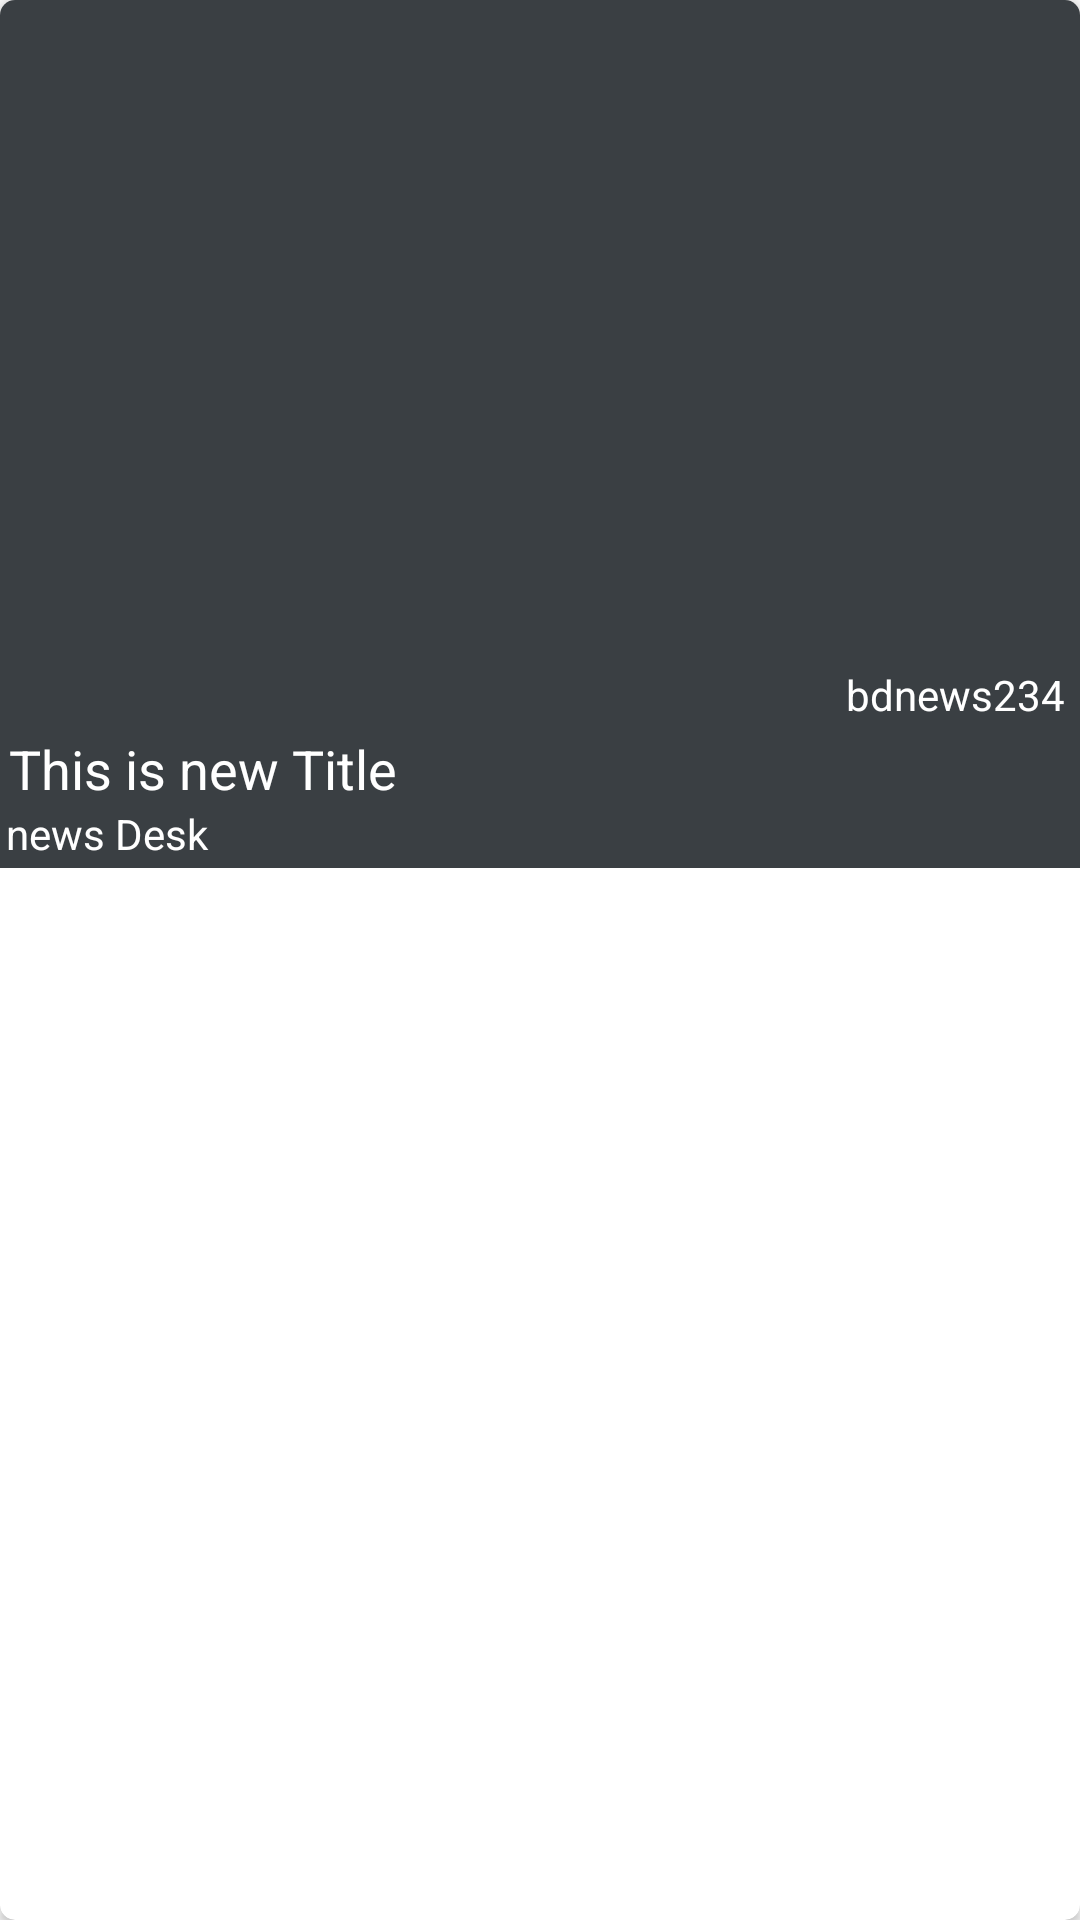

Write the Android layout XML for this screen, with the resource values it uses.
<!-- AndroidManifest.xml: application theme Theme.Design.Light.NoActionBar -->
<!-- res/layout/news_card.xml -->
<?xml version="1.0" encoding="utf-8"?>
<android.support.v7.widget.CardView xmlns:android="http://schemas.android.com/apk/res/android"
    android:layout_width="match_parent"
    xmlns:app="http://schemas.android.com/apk/res-auto"
    android:layout_marginLeft="5dp"
    android:layout_marginRight="5dp"
    android:elevation="5dp"
    android:layout_marginTop="5dp"
    app:cardCornerRadius="5dp"
    android:layout_marginBottom="5dp"
    android:layout_height="wrap_content">
    <RelativeLayout

        android:background="@color/combback1"
        android:layout_width="match_parent"
        android:layout_height="wrap_content">
        <ImageView
            android:id="@+id/rviimage"
            android:layout_width="match_parent"
            android:scaleType="fitXY"
            android:layout_height="220dp" />
        <TextView
            android:textColor="@color/comb1text1"
            android:layout_below="@id/rviimage"
            android:layout_marginTop="2dp"
            android:layout_marginRight="5dp"
            android:layout_marginBottom="3dp"
            android:layout_alignParentRight="true"
            android:text="bdnews234"
            android:id="@+id/rvitime"
            android:layout_width="wrap_content"
            android:layout_height="wrap_content" />
        <TextView
            android:layout_marginLeft="3dp"
            android:textColor="@color/comb1text1"
            android:layout_below="@id/rvitime"
            android:id="@+id/rvititle"
            android:textSize="18sp"
            android:text="This is new Title "
            android:layout_width="match_parent"
            android:layout_height="wrap_content" />
        <TextView
            android:layout_marginBottom="2dp"
            android:layout_marginLeft="2dp"
            android:text="news Desk"
            android:textColor="@color/comb1text1"
            android:layout_below="@id/rvititle"
            android:id="@+id/rviauthor"
            android:layout_width="match_parent"
            android:layout_height="wrap_content" />

    </RelativeLayout>
</android.support.v7.widget.CardView>
<!-- resources referenced by this layout -->
<resources>
  <color name="comb1text1">#FFFFFF</color>
  <color name="combback1">#3A3F43</color>
</resources>
